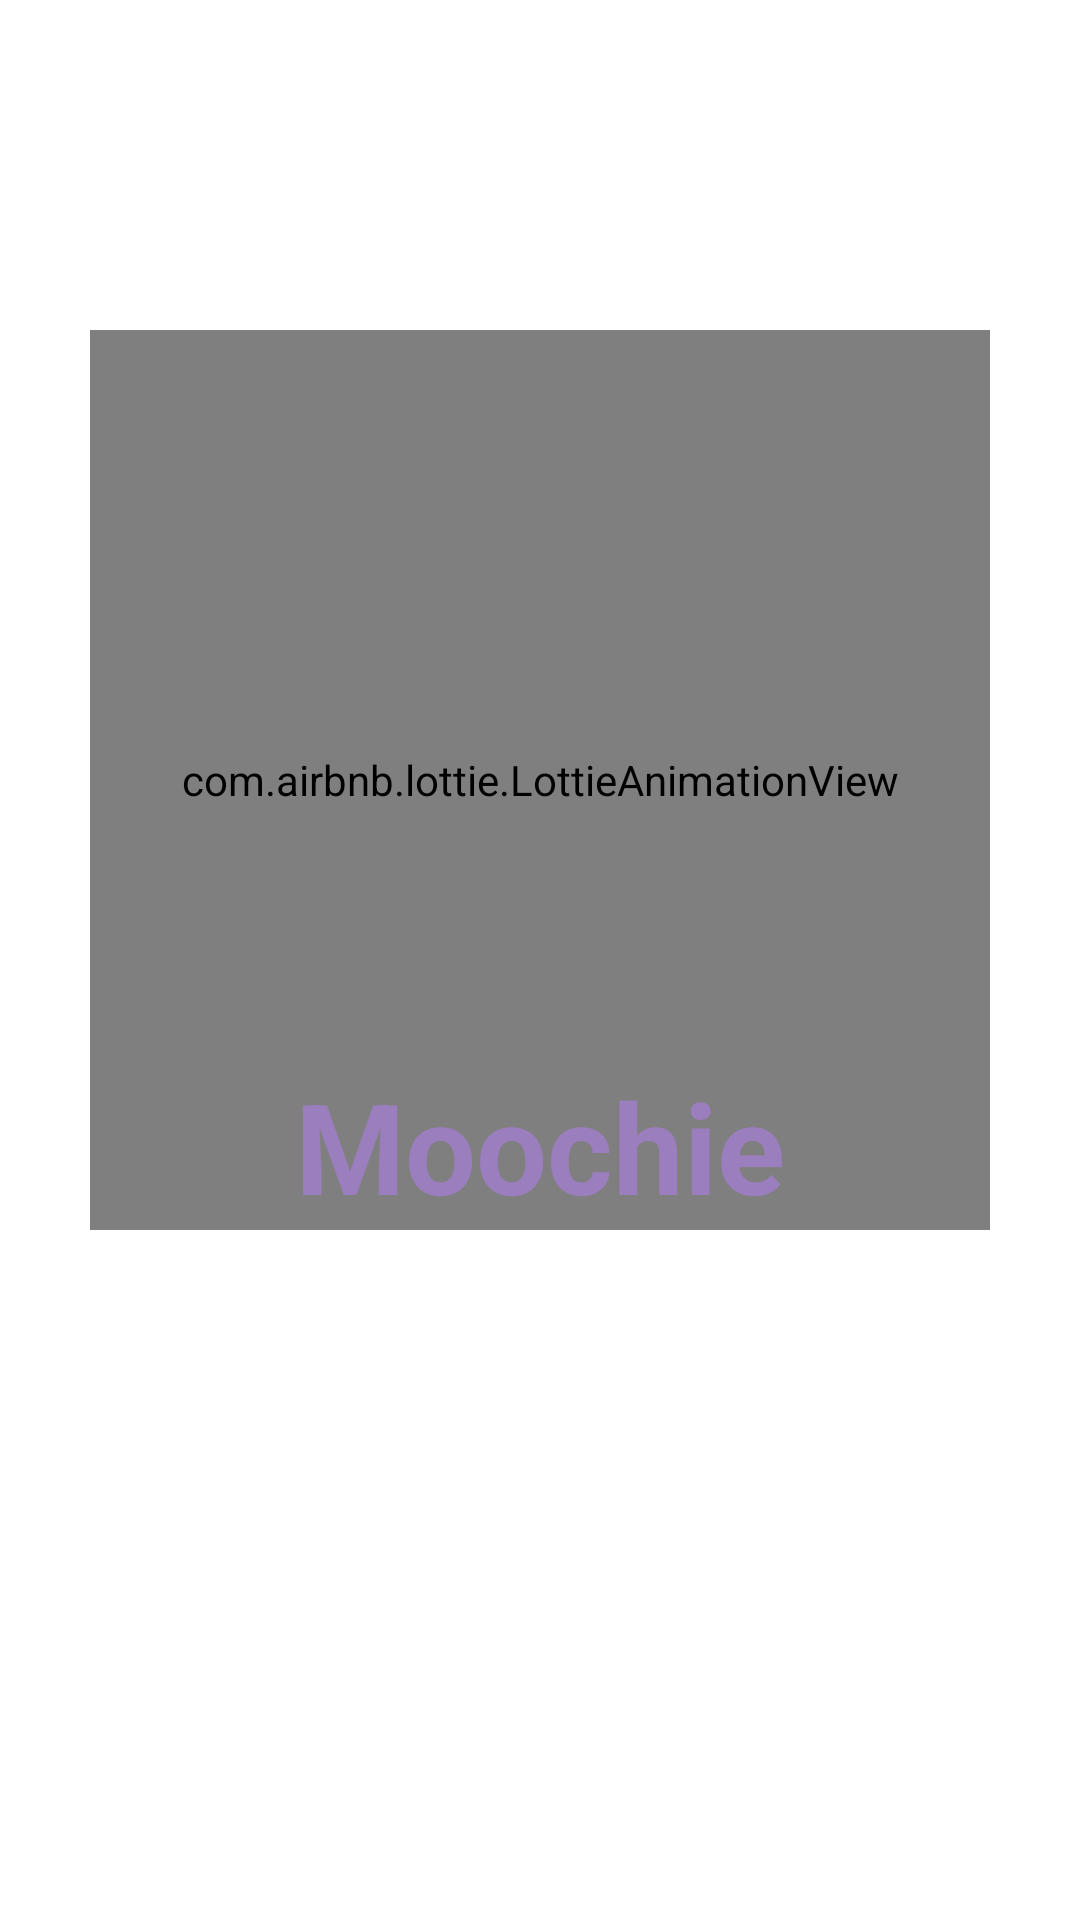

Here is an Android app screen rendered from its layout file. Give the layout XML and the strings, colors and styles it references.
<!-- AndroidManifest.xml: activity theme Theme.Moochie.NoActionBar -->
<!-- res/layout/activity_splash.xml -->
<?xml version="1.0" encoding="utf-8"?>
<androidx.constraintlayout.widget.ConstraintLayout xmlns:android="http://schemas.android.com/apk/res/android"
    xmlns:app="http://schemas.android.com/apk/res-auto"
    android:layout_width="match_parent"
    android:layout_height="match_parent">

    
    <FrameLayout
        android:layout_width="wrap_content"
        android:layout_height="wrap_content"
        app:layout_constraintTop_toTopOf="parent"
        app:layout_constraintBottom_toBottomOf="parent"
        app:layout_constraintStart_toStartOf="parent"
        android:layout_marginBottom="120dp"
        app:layout_constraintEnd_toEndOf="parent">

        <com.airbnb.lottie.LottieAnimationView
            android:id="@+id/cat_animation"
            android:layout_width="300dp"
            android:layout_height="300dp"
            android:layout_gravity="center_horizontal"
            app:lottie_fileName="cat.json"
            app:lottie_autoPlay="true"
            app:lottie_loop="true" />

        <TextView
            android:id="@+id/app_title"
            android:layout_width="wrap_content"
            android:layout_height="wrap_content"
            android:layout_gravity="center_horizontal|bottom"
            android:layout_marginTop="240dp"
            android:text="Moochie"
            android:textColor="#9B7EBD"
            android:textSize="42sp"
            android:textStyle="bold" />
    </FrameLayout>

</androidx.constraintlayout.widget.ConstraintLayout>
<!-- resources referenced by this layout -->
<resources>
  <style name="Theme.Moochie.NoActionBar" parent="Theme.Moochie">
          <item name="windowActionBar">false</item>
          <item name="windowNoTitle">true</item>
          <item name="android:windowFullscreen">true</item>
      </style>
  <style name="Theme.Moochie" parent="Theme.MaterialComponents.DayNight.DarkActionBar">
          
          <item name="colorPrimary">@color/purple_500</item>
          <item name="colorPrimaryVariant">@color/purple_700</item>
          <item name="colorOnPrimary">@color/white</item>
          
          <item name="colorSecondary">@color/teal_200</item>
          <item name="colorSecondaryVariant">@color/teal_700</item>
          <item name="colorOnSecondary">@color/black</item>
          
          <item name="android:statusBarColor">?attr/colorPrimaryVariant</item>
          
      </style>
  <color name="purple_500">#FF6200EE</color>
  <color name="purple_700">#FF3700B3</color>
  <color name="white">#FFFFFFFF</color>
  <color name="teal_200">#FF03DAC5</color>
  <color name="teal_700">#FF018786</color>
  <color name="black">#FF000000</color>
</resources>
